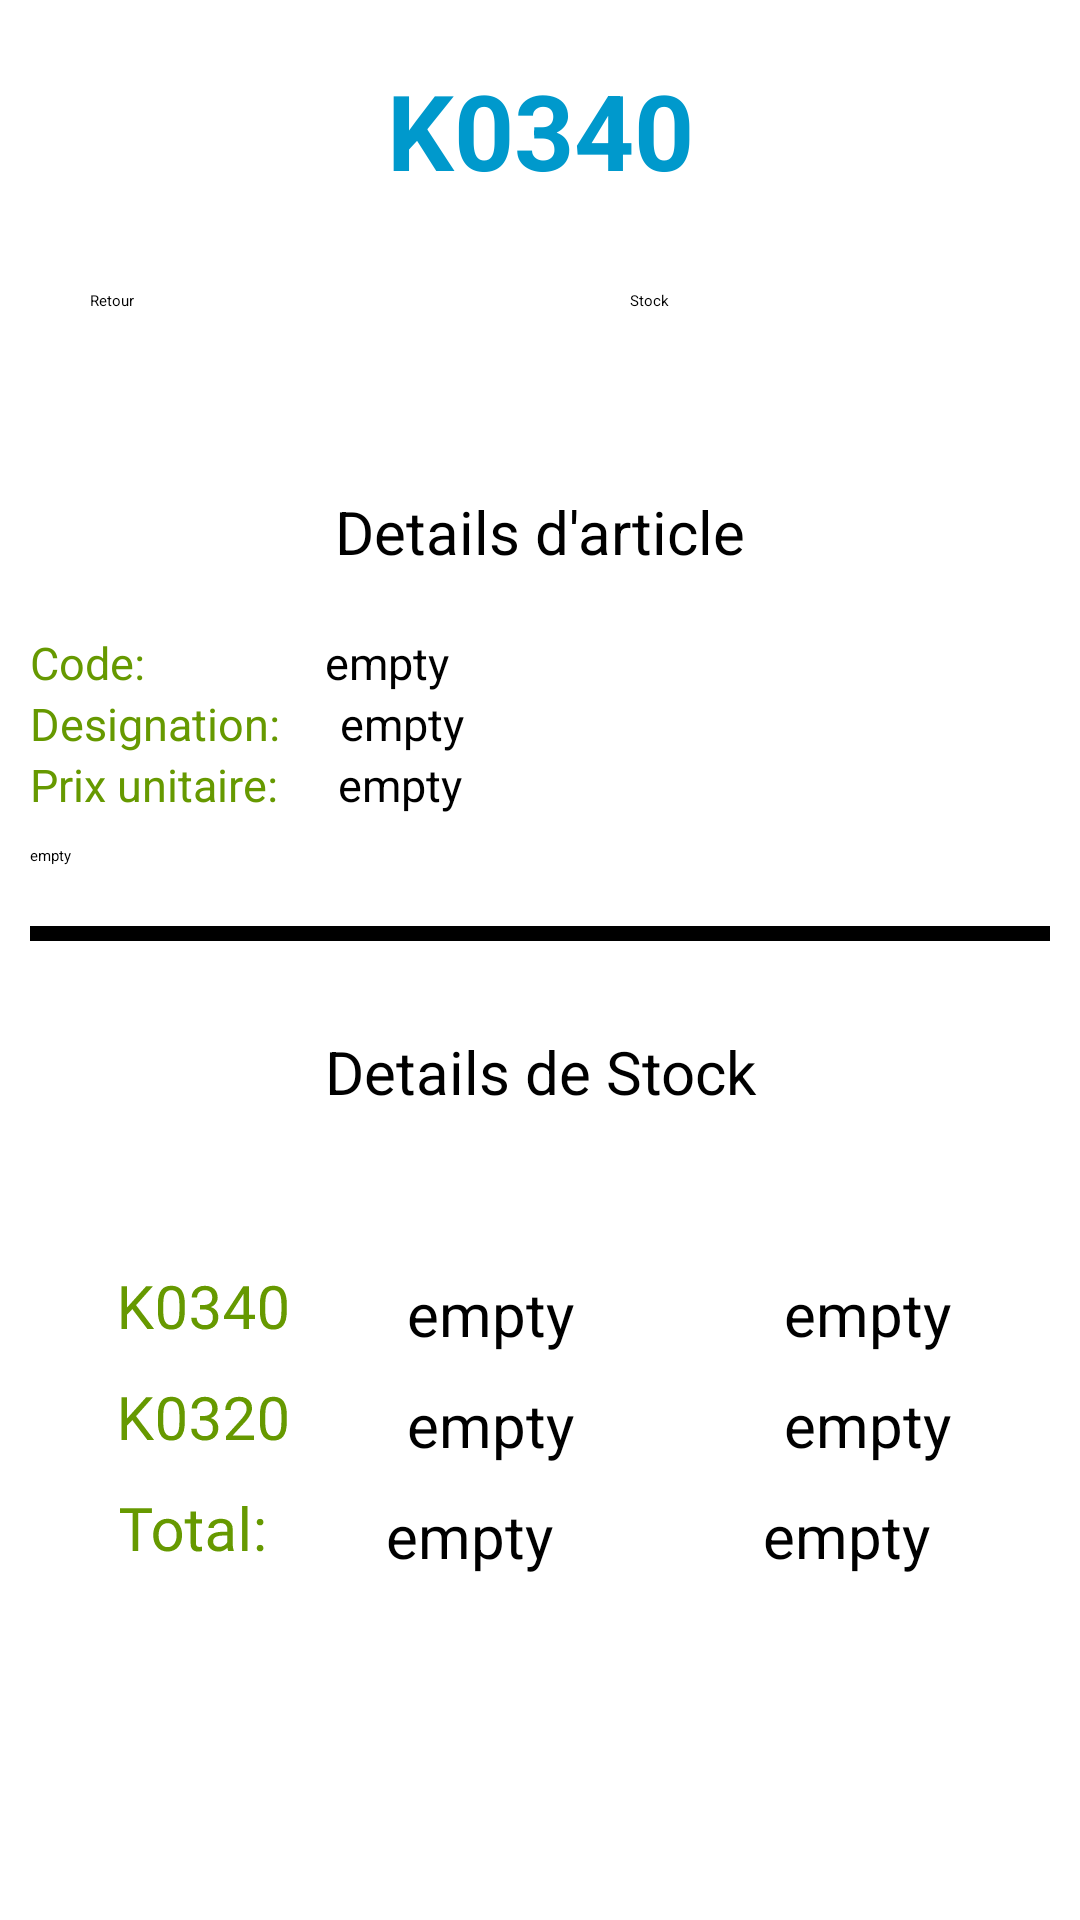

The Android layout XML behind this screen, and the referenced resources:
<!-- AndroidManifest.xml: application theme Theme.InvSysIT -->
<!-- res/layout/activity_magasin0430.xml -->
<?xml version="1.0" encoding="utf-8"?>
<ScrollView xmlns:android="http://schemas.android.com/apk/res/android"
    xmlns:app="http://schemas.android.com/apk/res-auto"
    xmlns:tools="http://schemas.android.com/tools"
    android:layout_width="match_parent"
    android:layout_height="match_parent"
    tools:context=".Magasin0430">

    <LinearLayout
        android:layout_width="match_parent"
        android:layout_height="wrap_content"
        android:orientation="vertical">

        <TextView
            android:layout_width="match_parent"
            android:layout_height="wrap_content"
            android:text="K0340"
            android:textSize="35dp"
            android:gravity="center"
            android:textStyle="bold"
            android:layout_margin="20dp"
            android:textColor="@android:color/holo_blue_dark"
            />

        <LinearLayout
            android:layout_width="match_parent"
            android:layout_height="wrap_content"
            android:layout_margin="10dp">
            <Button
                android:layout_width="160dp"
                android:layout_height="wrap_content"
                android:layout_marginLeft="20dp"
                android:text="Retour"
                android:id="@+id/back_btn_k043"
                />
            <Button
                android:layout_width="160dp"
                android:layout_height="wrap_content"
                android:layout_marginLeft="20dp"
                android:text="Stock"
                android:id="@+id/sub_btn_k043"/>
        </LinearLayout>

        <LinearLayout
            android:layout_width="match_parent"
            android:layout_height="wrap_content"
            android:layout_margin="10dp">

            <Spinner
                android:layout_width="match_parent"
                android:layout_height="wrap_content"
                android:layout_marginTop="10dp"
                android:id="@+id/sp_articles_k043"
                />
        </LinearLayout>

        <TextView
            android:layout_width="match_parent"
            android:layout_height="wrap_content"
            android:text="Details d'article"
            android:textSize="20dp"
            android:gravity="center"
            android:layout_margin="20dp"
            android:textColor="@android:color/black"
            />

        <LinearLayout
            android:layout_width="match_parent"
            android:layout_height="wrap_content"
            android:orientation="horizontal">
            <TextView
                android:layout_width="wrap_content"
                android:layout_height="wrap_content"
                android:text="Code:"
                android:layout_marginLeft="10dp"
                android:textSize="15dp"
                android:textColor="@android:color/holo_green_dark"/>
            <TextView
                android:layout_width="match_parent"
                android:layout_height="wrap_content"
                android:text="empty"
                android:layout_marginLeft="60dp"
                android:textSize="15dp"
                android:id="@+id/article_code_k043"
                />
        </LinearLayout>

        <LinearLayout
            android:layout_width="match_parent"
            android:layout_height="wrap_content"
            android:orientation="horizontal">
            <TextView
                android:layout_width="wrap_content"
                android:layout_height="wrap_content"
                android:text="Designation:"
                android:layout_marginLeft="10dp"
                android:textSize="15dp"
                android:textColor="@android:color/holo_green_dark"/>
            <TextView
                android:layout_width="match_parent"
                android:layout_height="wrap_content"
                android:text="empty"
                android:layout_marginLeft="20dp"
                android:textSize="15dp"
                android:id="@+id/article_designation_k043"
                />
        </LinearLayout>
        <LinearLayout
            android:layout_width="match_parent"
            android:layout_height="wrap_content"
            android:orientation="horizontal">
            <TextView
                android:layout_width="wrap_content"
                android:layout_height="wrap_content"
                android:text="Prix unitaire:"
                android:layout_marginLeft="10dp"
                android:textSize="15dp"
                android:textColor="@android:color/holo_green_dark"/>
            <TextView
                android:layout_width="match_parent"
                android:layout_height="wrap_content"
                android:text="empty"
                android:layout_marginLeft="20dp"
                android:textSize="15dp"
                android:id="@+id/article_pu_k043"
                />
        </LinearLayout>
        <TextView
            android:layout_width="match_parent"
            android:layout_height="wrap_content"
            android:id="@+id/article_designation_k043_L"
            android:layout_margin="10dp"
            android:text="empty"/>

        <View
            android:layout_width="match_parent"
            android:layout_height="5dp"
            android:background="@android:color/black"
            android:layout_margin="10dp"/>

        <TextView
            android:layout_width="match_parent"
            android:layout_height="wrap_content"
            android:text="Details de Stock"
            android:textSize="20dp"
            android:gravity="center"
            android:layout_margin="20dp"
            android:textColor="@android:color/black"
            />
        <LinearLayout
            android:layout_width="match_parent"
            android:layout_height="wrap_content"
            android:orientation="horizontal">
            <androidx.constraintlayout.utils.widget.MotionLabel
                android:layout_width="wrap_content"
                android:layout_height="wrap_content"
                android:text="Stock"
                android:layout_marginLeft="40dp"
                android:textSize="20dp"/>
            <androidx.constraintlayout.utils.widget.MotionLabel
                android:layout_width="wrap_content"
                android:layout_height="wrap_content"
                android:text="Qte Stock"
                android:layout_marginLeft="30dp"
                android:textSize="20dp"/>
            <androidx.constraintlayout.utils.widget.MotionLabel
                android:layout_width="wrap_content"
                android:layout_height="wrap_content"
                android:text="Valeur Stock"
                android:layout_marginLeft="20dp"
                android:textSize="18dp"/>
        </LinearLayout>

        <LinearLayout
            android:layout_width="match_parent"
            android:layout_height="wrap_content"
            android:orientation="horizontal"
            android:layout_marginTop="10dp">

            <androidx.constraintlayout.utils.widget.MotionLabel
                android:layout_width="wrap_content"
                android:layout_height="wrap_content"
                android:text="K0340"
                android:layout_marginLeft="40dp"
                android:textSize="20dp"
                android:textColor="@android:color/holo_green_dark"/>
            <TextView
                android:layout_width="wrap_content"
                android:layout_height="wrap_content"
                android:text="empty"
                android:layout_marginLeft="40dp"
                android:textSize="20dp"
                android:id="@+id/Qte_S_k043"/>
            <TextView
                android:layout_width="wrap_content"
                android:layout_height="wrap_content"
                android:text="empty"
                android:layout_marginLeft="70dp"
                android:textSize="20dp"
                android:id="@+id/valeur_S_k043"/>


        </LinearLayout>
        <LinearLayout
            android:layout_width="match_parent"
            android:layout_height="wrap_content"
            android:orientation="horizontal"
            android:layout_marginTop="10dp">

            <androidx.constraintlayout.utils.widget.MotionLabel
                android:layout_width="wrap_content"
                android:layout_height="wrap_content"
                android:text="K0320"
                android:layout_marginLeft="40dp"
                android:textSize="20dp"
                android:textColor="@android:color/holo_green_dark"/>
            <TextView
                android:layout_width="wrap_content"
                android:layout_height="wrap_content"
                android:text="empty"
                android:layout_marginLeft="40dp"
                android:textSize="20dp"
                android:id="@+id/Qte_S_k0320"/>
            <TextView
                android:layout_width="wrap_content"
                android:layout_height="wrap_content"
                android:text="empty"
                android:layout_marginLeft="70dp"
                android:textSize="20dp"
                android:id="@+id/valeur_S_k0320"/>


        </LinearLayout>
        <LinearLayout
            android:layout_width="match_parent"
            android:layout_height="wrap_content"
            android:orientation="horizontal"
            android:layout_marginTop="10dp">

            <androidx.constraintlayout.utils.widget.MotionLabel
                android:layout_width="wrap_content"
                android:layout_height="wrap_content"
                android:text="Total:"
                android:layout_marginLeft="40dp"
                android:textSize="20dp"
                android:textColor="@android:color/holo_green_dark"/>
            <TextView
                android:layout_width="wrap_content"
                android:layout_height="wrap_content"
                android:text="empty"
                android:layout_marginLeft="40dp"
                android:textSize="20dp"
                android:id="@+id/Qte_S_total"/>
            <TextView
                android:layout_width="wrap_content"
                android:layout_height="wrap_content"
                android:text="empty"
                android:layout_marginLeft="70dp"
                android:textSize="20dp"
                android:id="@+id/valeur_S_total"/>


        </LinearLayout>

    </LinearLayout>

</ScrollView>
<!-- resources referenced by this layout -->
<resources>

</resources>
